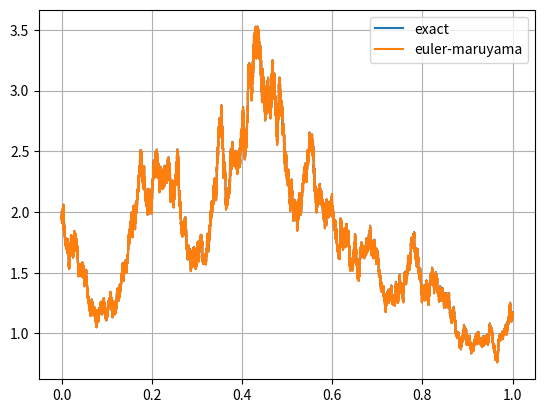

The matplotlib source for this figure:
# -*- coding: utf-8 -*-
"""
Created on Fri Feb 18 12:18:46 2022

[redacted]
"""

import numpy as np
import matplotlib.pyplot as plt

mu, sigma, x0 = 1,1,2
#T = 1
N = 10**5
dt = 1.0/N
t = np.arange(dt,1+dt, dt)

np.random.seed(2)
dB = np.sqrt(dt)*np.random.randn(N)
B = np.cumsum(dB)
x_theory = x0*np.exp((mu - 0.5*sigma**2)*t + (sigma*B))

#or x_simulation can be a list also. depends on what you need from your code
x_simulation , x = np.zeros(N) , x0

for j in range(N):
    x = mu*x*dt  + sigma*x*dB[j] + x
    x_simulation[j] = x
    
plt.plot(t, x_theory, label = "exact")
plt.plot(t, x_simulation, label = "euler-maruyama")
plt.legend()
plt.grid()